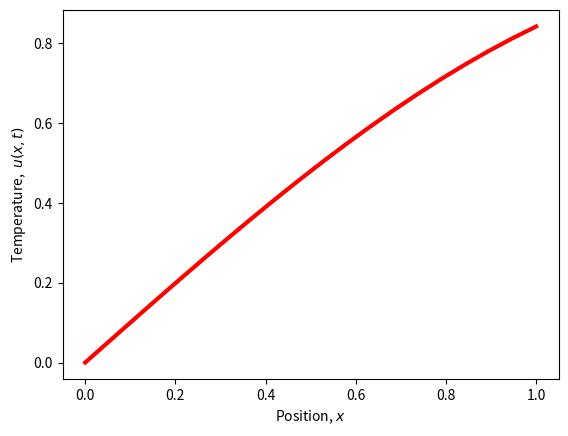

Write the Python code that produced this figure.
""" 
[redacted]

This program solves the heat equation for given inital conditions using the finite difference method.
This uses Runge-Kutta 3.
∂u/∂t = ∂²u/∂x²
with bcs: u(0) = u(x_max) = 0
"""

import numpy as np
import matplotlib.pyplot as plt
import matplotlib.animation as animation


nx = 20     # space steps
nt = 3000   # time steps
dt = 0.001
"""
Try setting dt=0.003 and see what happens.
The boundary for stability in with these particular conditions is between dt = 0.001 and 0.002
RK4 is actually less stable than RK3 in this example!
"""

dx = 1/nx

x = np.linspace(0,1,nx)
u = np.empty([nt,nx])

def initial(x, k = 2):
    return 0

def d2(u):
    # returns ∂²u
    deriv = np.empty(len(u))
    for i in range(1,len(u)-1):
        deriv[i] = u[i + 1] - 2* u[i] + u[i - 1]
    return deriv
    

u[0] = np.vectorize(initial)(x) # set initial conditions
u[0,10] = 1
mu = dt/(dx**2)                 # Δt/Δx^2
k = np.empty([4,nx])

for i in range(0,nt-1):
    k[0] =  mu*d2(u[i])
    k[1] =  mu*d2(u[i] + (k[0]/2))
    k[2] =  mu*d2(u[i] + k[1]/2)
    k[3] =  mu*d2(u[i] + k[2])
    u[i+1] = u[i] + (k[0] + 2*(k[1] + k[2]) + k[3])/6

    
fig, ax = plt.subplots()
x = np.linspace(0,1,nx)
line, = ax.plot(x, np.sin(x), linewidth=3, color='r')
ax.set_xlabel("Position, $x$")
ax.set_ylabel("Temperature,  $u(x, t)$")

def animate(i):
    line.set_ydata(u[i])  # update the data
    return line, ax

def init():
    # runs once
    ax.set_ylim([0,1])
    line.set_ydata(np.ma.array(x, mask=True))

    return line,
    
ani = animation.FuncAnimation(fig, animate, np.arange(0, nt), interval=25, init_func=init, blit=False)
plt.show()